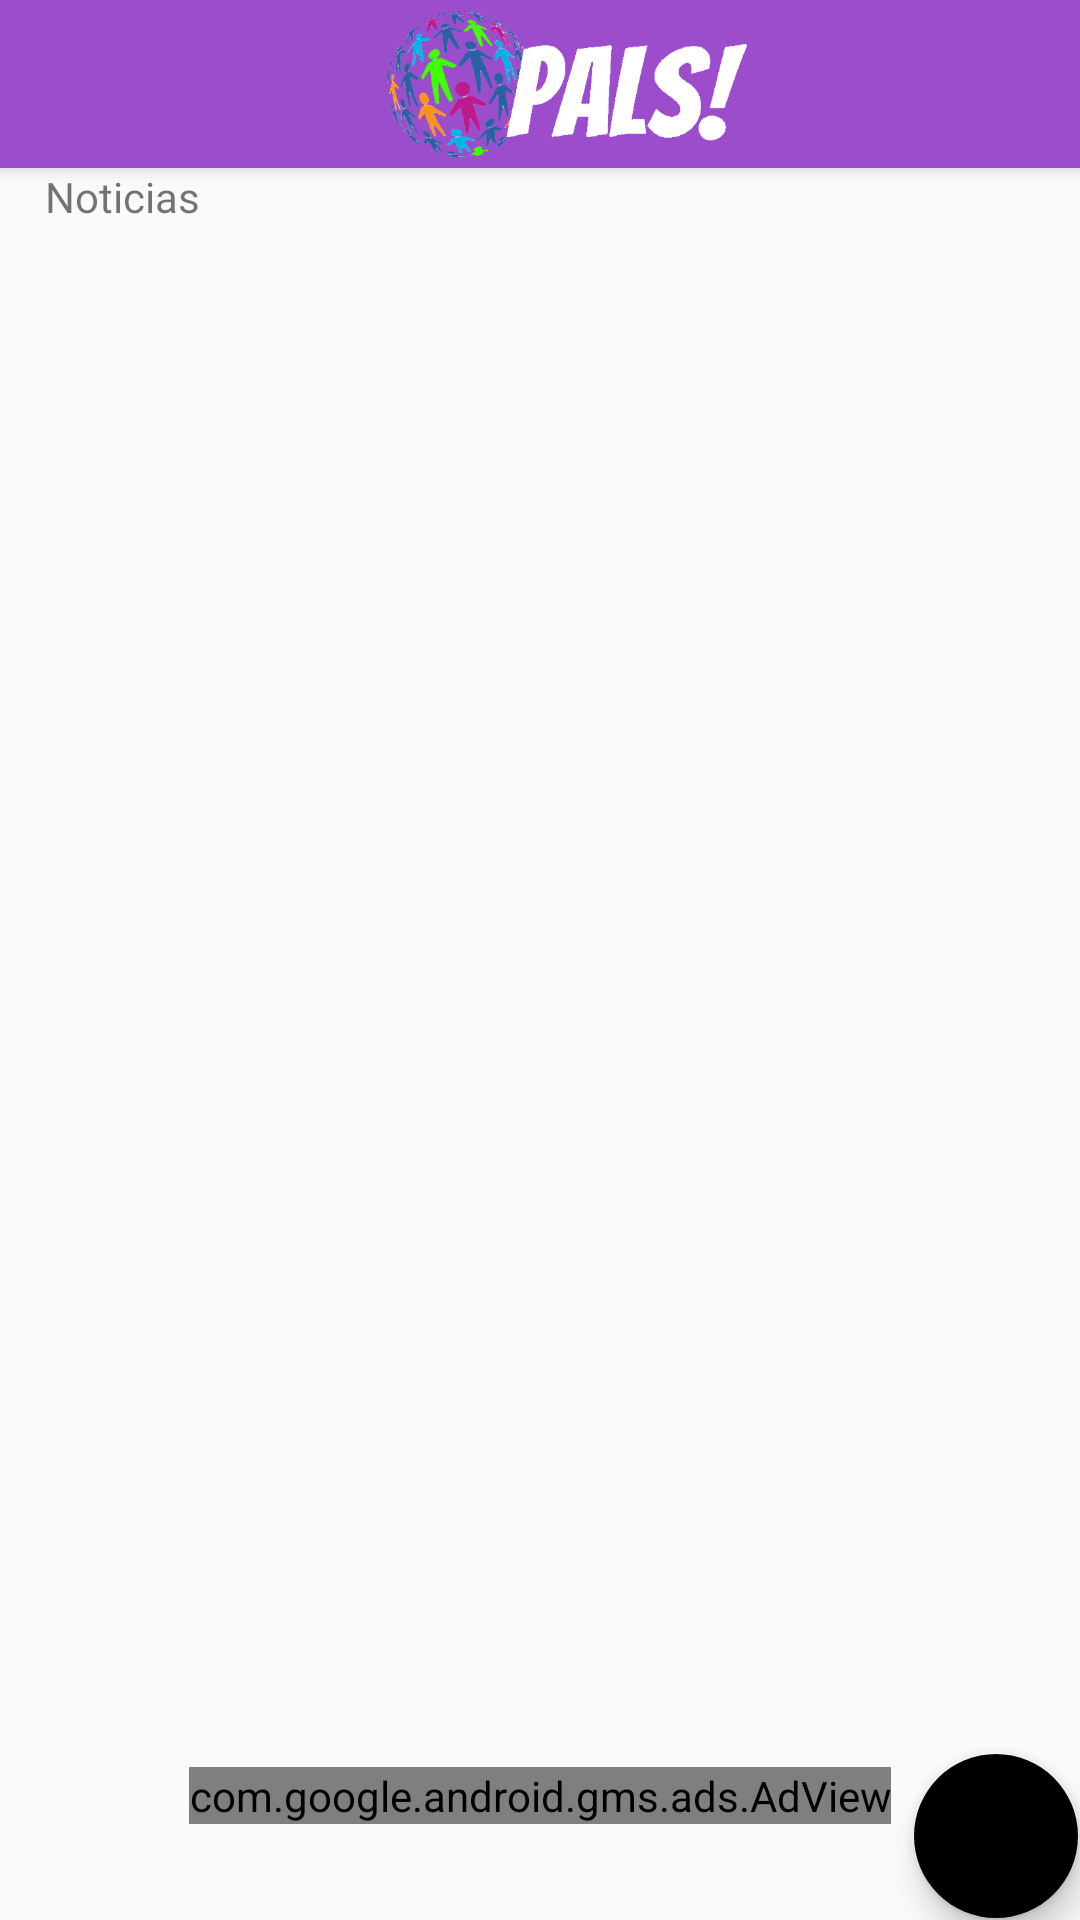

Reconstruct the res/layout file that produces this screen, plus the resources it refers to.
<!-- AndroidManifest.xml: application theme AppTheme -->
<!-- res/layout/app_bar_activity_portada.xml -->
<?xml version="1.0" encoding="utf-8"?>
<android.support.design.widget.CoordinatorLayout xmlns:android="http://schemas.android.com/apk/res/android"
    xmlns:app="http://schemas.android.com/apk/res-auto"
    xmlns:tools="http://schemas.android.com/tools"
    android:layout_width="match_parent"
    android:layout_height="match_parent"
    tools:context=".ActivityPortada">

    <android.support.design.widget.AppBarLayout
        android:layout_width="match_parent"
        android:layout_height="wrap_content"
        android:theme="@style/AppTheme.AppBarOverlay">

        <android.support.v7.widget.Toolbar
            android:id="@+id/toolbar"
            android:layout_width="match_parent"
            android:layout_height="?attr/actionBarSize"
            app:logo="@drawable/palsgrandeblanco"
            app:popupTheme="@style/AppTheme.PopupOverlay" />

    </android.support.design.widget.AppBarLayout>

    <include layout="@layout/content_activity_portada" />

    <android.support.design.widget.FloatingActionButton
        android:id="@+id/enviar"
        android:layout_width="wrap_content"
        android:layout_height="wrap_content"
        android:layout_gravity="bottom|end"
        android:layout_margin="@dimen/fab_margin"
        app:backgroundTint="@color/quantum_amber400"
        app:srcCompat="@drawable/add" />

</android.support.design.widget.CoordinatorLayout>
<!-- res/layout/content_activity_portada.xml (included above) -->
<?xml version="1.0" encoding="utf-8"?>
<android.support.constraint.ConstraintLayout xmlns:android="http://schemas.android.com/apk/res/android"
    xmlns:app="http://schemas.android.com/apk/res-auto"
    xmlns:tools="http://schemas.android.com/tools"
    android:layout_width="match_parent"
    android:layout_height="match_parent"
    app:layout_behavior="@string/appbar_scrolling_view_behavior"
    tools:context=".ActivityPortada"
    tools:showIn="@layout/app_bar_activity_portada">


    <LinearLayout
        android:id="@+id/linearLayout"
        android:layout_width="0dp"
        android:layout_height="0dp"
        android:layout_marginBottom="8dp"
        android:orientation="vertical"
        app:layout_constraintBottom_toTopOf="@+id/adView"
        app:layout_constraintEnd_toEndOf="parent"
        app:layout_constraintStart_toStartOf="parent"
        app:layout_constraintTop_toTopOf="parent">

        <TextView
            android:id="@+id/tvNoticias"
            android:layout_width="match_parent"
            android:layout_height="wrap_content"
            android:background="@color/quantum_amber400"
            android:paddingLeft="15dp"
            android:text="@string/noticias"
            app:layout_constraintStart_toStartOf="parent" />

        <ScrollView
            android:layout_width="match_parent"
            android:layout_height="match_parent">

            <LinearLayout
                android:layout_width="match_parent"
                android:layout_height="match_parent"
                android:layout_margin="15dp"
                android:orientation="vertical">

                <android.support.v7.widget.RecyclerView
                    android:id="@+id/rvNoticias"
                    android:layout_width="match_parent"
                    android:layout_height="match_parent"
                    android:paddingBottom="30dp" />

            </LinearLayout>
        </ScrollView>


    </LinearLayout>

    <com.google.android.gms.ads.AdView xmlns:ads="http://schemas.android.com/apk/res-auto"
        android:id="@+id/adView"
        android:layout_width="wrap_content"
        android:layout_height="wrap_content"
        android:layout_centerHorizontal="true"
        android:layout_alignParentBottom="true"
        android:layout_marginBottom="32dp"
        ads:adSize="BANNER"
        ads:adUnitId="ca-app-pub-6028655171173553/3059562083"
        app:layout_constraintBottom_toBottomOf="parent"
        app:layout_constraintEnd_toEndOf="parent"
        app:layout_constraintStart_toStartOf="parent"
        app:layout_constraintTop_toBottomOf="@+id/linearLayout"></com.google.android.gms.ads.AdView>

</android.support.constraint.ConstraintLayout>
<!-- resources referenced by this layout -->
<resources>
  <!-- drawable add: png bitmap (drawable-v24, 1506 bytes) -->
  <!-- drawable palsgrandeblanco: png bitmap (drawable-v24, 41962 bytes) -->
  <string name="noticias">Noticias</string>
  <style name="AppTheme.AppBarOverlay" parent="ThemeOverlay.AppCompat.Dark.ActionBar">
      <item name="colorPrimary">@color/primaryLightColor</item>
      <item name="colorPrimaryDark">@color/primaryDarkColor</item>
      <item name="colorAccent">@color/primaryTextColor</item>
      </style>
  <style name="AppTheme.PopupOverlay" parent="ThemeOverlay.AppCompat.Light">
      <item name="colorPrimary">@color/primaryLightColor</item>
      <item name="colorPrimaryDark">@color/primaryDarkColor</item>
      <item name="colorAccent">@color/primaryTextColor</item>
  
      </style>
  <style name="AppTheme" parent="Theme.AppCompat.Light.DarkActionBar">
          
          <item name="colorPrimary">@color/primaryLightColor</item>
          <item name="colorPrimaryDark">@color/primaryDarkColor</item>
          <item name="colorAccent">@color/primaryTextColor</item>
  
      </style>
  <color name="primaryLightColor">#9C4DCC</color>
  <color name="primaryDarkColor">#38006B</color>
  <color name="primaryTextColor">#9c4dcc</color>
</resources>
